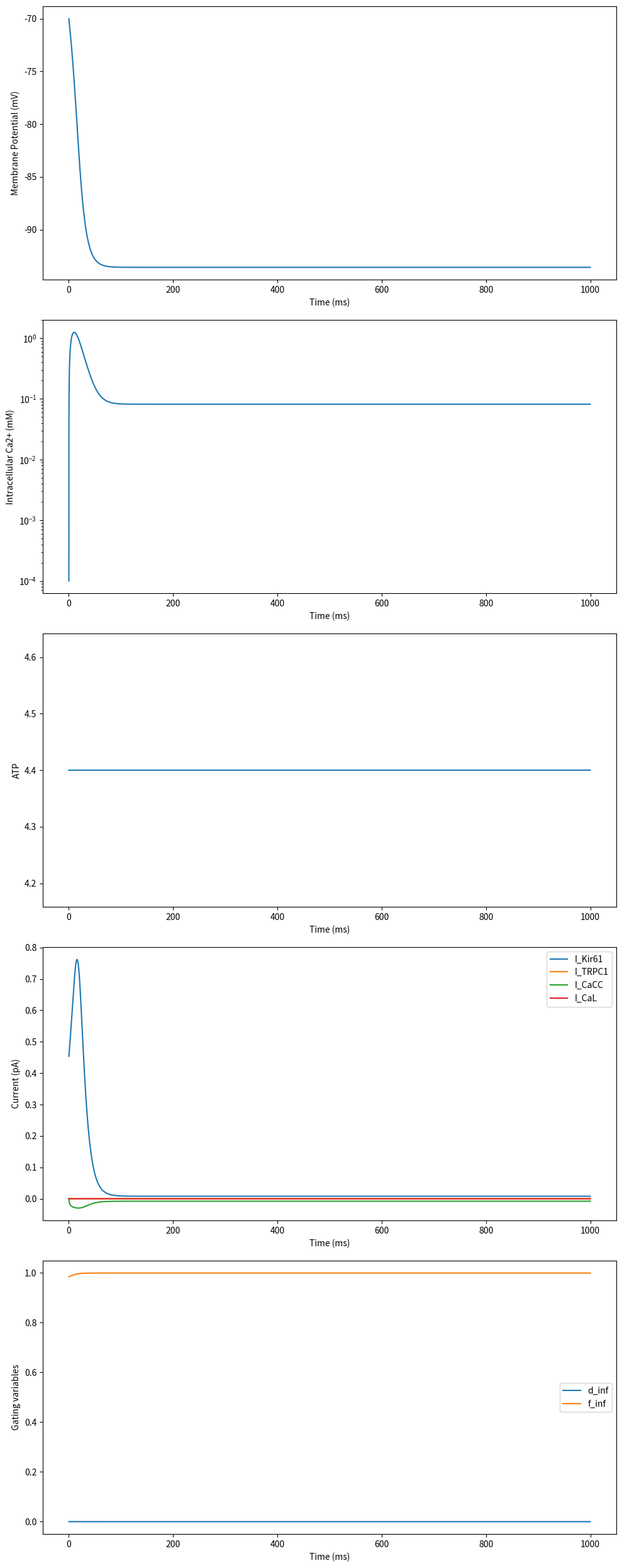

Write the Python code that produced this figure.
import numpy as np
import matplotlib.pyplot as plt
from scipy.integrate import solve_ivp
import csv

# Physical constants
faraday_constant = 96485  # Faraday constant (C/mol)
gas_constant = 8314  # Gas constant (J/(mol*K))
temperature = 310  # Temperature (K)

# Cell parameters
membrane_capacitance = 0.94  # Membrane capacitance (pF)
cell_volume = 2e-12  # Cell volume (L)

# Ion concentrations (mM)
potassium_out = 4.5  # Extracellular potassium concentration
potassium_in = 150  # Intracellular potassium concentration
calcium_out = 0.05  # Extracellular calcium concentration
calcium_in = 0.00001  # Intracellular calcium concentration
sodium_out = 140  # Extracellular sodium concentration
sodium_in = 10  # Intracellular sodium concentration
chloride_out = 120  # Extracellular chloride concentration
chloride_in = 30  # Intracellular chloride concentration

# Channel conductances (nS)
conductance_Kir61 = 0.025  # Conductance of Kir6.1 channel
conductance_TRPC1 = 0  # Set to 0 as per Dr. Jafri's comment
conductance_CaCC = 0.001  # Reduced to make it small at rest
conductance_CaL = 0.00001#0.001  # Reduced to balance with KATP at rest
#conductance_leak = 0.001  # Added leak conductance for balancing

# Ion valences
valence_K = 1  # Potassium ion valence
valence_Ca = 2  # Calcium ion valence
valence_Na = 1  # Sodium ion valence
valence_Cl = -1  # Chloride ion valence

# Reversal potentials (mV)
reversal_potential_K = (gas_constant * temperature / (valence_K * faraday_constant)) * np.log(potassium_out / potassium_in)
reversal_potential_Ca = (gas_constant * temperature / (valence_Ca * faraday_constant)) * np.log(calcium_out / calcium_in)
reversal_potential_Na = (gas_constant * temperature / (valence_Na * faraday_constant)) * np.log(sodium_out / sodium_in)
reversal_potential_Cl = (gas_constant * temperature / (valence_Cl * faraday_constant)) * np.log(chloride_out / chloride_in)

# Gating variable parameters for L-type calcium channels
activation_midpoint_CaL = -10  # Half-activation voltage for d_inf (mV)
activation_slope_CaL = 6.24  # Slope factor for d_inf (mV)
inactivation_midpoint_CaL = -35.06  # Half-inactivation voltage for f_inf (mV)
inactivation_slope_CaL = 8.6  # Slope factor for f_inf (mV)
voltage_shift_CaL = 50  # Voltage shift for second component of f_inf (mV)
slope_factor_CaL = 20  # Slope factor for second component of f_inf (mV)
amplitude_factor_CaL = 0.6  # Amplitude factor for second component of f_inf

# Calcium dynamics parameters
calcium_extrusion_rate = 0.1#0.01  # Rate constant for calcium extrusion (1/ms)
resting_calcium = 0.0001  # Resting intracellular calcium concentration (mM)

# Kir6.1 channel parameters
reference_potassium = 5.4  # Reference extracellular potassium concentration (mM)
voltage_slope_Kir61 = 6  # Voltage slope factor for Kir6.1 (mV)
voltage_shift_Kir61 = 15  # Voltage shift for Kir6.1 (mV)

# CaCC channel parameters
calcium_activation_threshold_CaCC = 0.5  # Calcium concentration for half-activation of CaCC (mM)



def calculate_currents(V, Ca_i, atp):
    I_Kir61 = conductance_Kir61 * atp * np.sqrt(potassium_out / reference_potassium) * (V - reversal_potential_K) / (1 + np.exp((V - reversal_potential_K - voltage_shift_Kir61) / voltage_slope_Kir61))
    
    I_TRPC1 = conductance_TRPC1 * (V - reversal_potential_Ca)
    
    I_CaCC = conductance_CaCC * (Ca_i / (Ca_i + calcium_activation_threshold_CaCC)) * (V - reversal_potential_Cl)
    
    d_inf = 1 / (1 + np.exp(-(V - activation_midpoint_CaL) / activation_slope_CaL))
    f_inf = 1 / (1 + np.exp((V - inactivation_midpoint_CaL) / inactivation_slope_CaL)) + amplitude_factor_CaL / (1 + np.exp((voltage_shift_CaL - V) / slope_factor_CaL))
    I_CaL = conductance_CaL * d_inf * f_inf * (V - reversal_potential_Ca)
    
    I_leak = 0  # Leak current set to 0
    
    return I_Kir61, I_TRPC1, I_CaCC, I_CaL, I_leak, d_inf, f_inf

def model(t, y):
    V, Ca_i, atp = y
    
    I_Kir61, I_TRPC1, I_CaCC, I_CaL, I_leak, _, _ = calculate_currents(V, Ca_i, atp)
    
    dV_dt = (-I_Kir61 - I_TRPC1 - I_CaCC - I_CaL - I_leak) / membrane_capacitance
    
    dCa_dt = -I_CaL / (2 * faraday_constant * cell_volume) - calcium_extrusion_rate * (Ca_i - resting_calcium)
    
    datp_dt = 0  # ATP concentration is now constant

    return [dV_dt, dCa_dt, datp_dt]

# Simulation parameters
simulation_duration = 1000  # Total simulation time (ms)
time_points = 10000  # Number of time points for simulation

# Initial conditions
initial_voltage = -70  # Initial membrane potential (mV)
initial_calcium = 0.0001  # Initial intracellular calcium concentration (mM)
initial_atp = 4.4  # Initial ATP level (unitless)

# Solve ODE
t_span = (0, simulation_duration)
t_eval = np.linspace(0, simulation_duration, time_points)
y0 = [initial_voltage, initial_calcium, initial_atp]
sol = solve_ivp(model, t_span, y0, t_eval=t_eval, method='LSODA', dense_output=True)

# Function to save data to CSV
def save_to_csv(filename, sol):
    t = sol.t
    V, Ca_i, atp = sol.y
    I_Kir61, I_TRPC1, I_CaCC, I_CaL, _, d_inf, f_inf = calculate_currents(V, Ca_i, atp)
    
    with open(filename, 'w', newline='') as csvfile:
        writer = csv.writer(csvfile)
        writer.writerow(['Time (ms)', 'Membrane Potential (mV)', 'Intracellular Ca2+ (mM)', 'ATP',
                         'I_Kir61 (pA)', 'I_TRPC1 (pA)', 'I_CaCC (pA)', 'I_CaL (pA)',
                         'd_inf', 'f_inf'])
        for i in range(len(t)):
            writer.writerow([t[i], V[i], Ca_i[i], atp[i],
                             I_Kir61[i], I_TRPC1[i], I_CaCC[i], I_CaL[i],
                             d_inf[i], f_inf[i]])

# Save data to CSV
save_to_csv('simulation_results_with_currents.csv', sol)

# Plot results
fig, axs = plt.subplots(5, 1, figsize=(10, 25))
axs[0].plot(sol.t, sol.y[0])
axs[0].set_ylabel('Membrane Potential (mV)')
axs[1].plot(sol.t, sol.y[1])
axs[1].set_ylabel('Intracellular Ca2+ (mM)')
axs[1].set_yscale('log')
axs[2].plot(sol.t, sol.y[2])
axs[2].set_ylabel('ATP')

I_Kir61, I_TRPC1, I_CaCC, I_CaL, _, d_inf, f_inf = calculate_currents(sol.y[0], sol.y[1], sol.y[2])
axs[3].plot(sol.t, I_Kir61, label='I_Kir61')
axs[3].plot(sol.t, I_TRPC1, label='I_TRPC1')
axs[3].plot(sol.t, I_CaCC, label='I_CaCC')
axs[3].plot(sol.t, I_CaL, label='I_CaL')
axs[3].set_ylabel('Current (pA)')
axs[3].legend()

axs[4].plot(sol.t, d_inf, label='d_inf')
axs[4].plot(sol.t, f_inf, label='f_inf')
axs[4].set_ylabel('Gating variables')
axs[4].legend()

for ax in axs:
    ax.set_xlabel('Time (ms)')
plt.tight_layout()
plt.show()

print("Simulation results with currents have been saved to 'simulation_results_with_currents.csv'")

# Analyze currents
print("\nAnalysis of currents:")
print(f"Mean I_Kir61: {np.mean(I_Kir61):.4f} pA")
print(f"Mean I_TRPC1: {np.mean(I_TRPC1):.4f} pA")
print(f"Mean I_CaCC: {np.mean(I_CaCC):.4f} pA")
print(f"Mean I_CaL: {np.mean(I_CaL):.4f} pA")
print(f"I_leak: 0 pA")

# Check current balance at rest
rest_index = 0  # Assuming the first point is at rest
total_inward = I_CaCC[rest_index] + I_CaL[rest_index]
total_outward = I_Kir61[rest_index]
balance = total_inward + total_outward

print(f"\nCurrent balance at rest:")
print(f"Total inward current (I_CaCC + I_CaL): {total_inward:.4f} pA")
print(f"Total outward current (I_Kir61): {total_outward:.4f} pA")
print(f"Balance (should be close to 0): {balance:.4f} pA")
